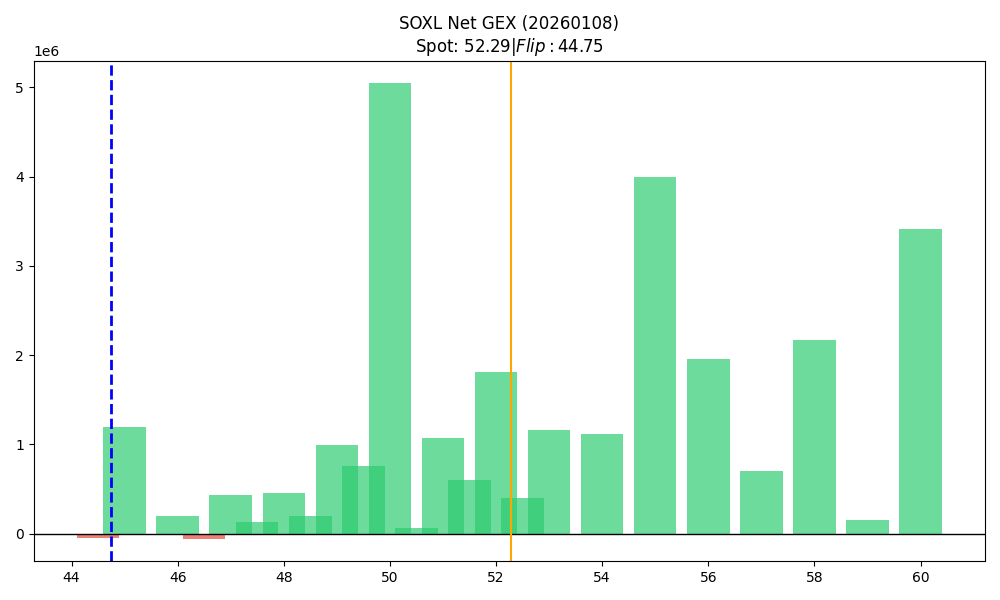

Values plotted in this chart, from the file beside it:
strike, call_gex, put_gex, net_gex
44.5, 58089, 104543, -46454
45.0, 1903241, 702579, 1200662
45.5, 84788, 86603, -1814
46.0, 834904, 634848, 200056
46.5, 179334, 232790, -53456
47.0, 934679, 504337, 430341
47.5, 378454, 247808, 130647
48.0, 1114540, 659900, 454641
48.5, 307230, 104883, 202347
49.0, 1647935, 657609, 990326
49.5, 916440, 156682, 759758
50.0, 5886761, 839856, 5046905
50.5, 61870, 2667, 59203
51.0, 1206346, 132001, 1074345
51.5, 611678, 10730, 600948
52.0, 2027717, 210833, 1816884
52.5, 442023, 42057, 399966
53.0, 1198550, 40263, 1158286
54.0, 1122452, 6667, 1115785
55.0, 4119615, 125438, 3994177
56.0, 1967694, 14322, 1953371
57.0, 763105, 54763, 708341
58.0, 2197194, 29727, 2167468
59.0, 227216, 68254, 158962
60.0, 3463245, 52044, 3411201
